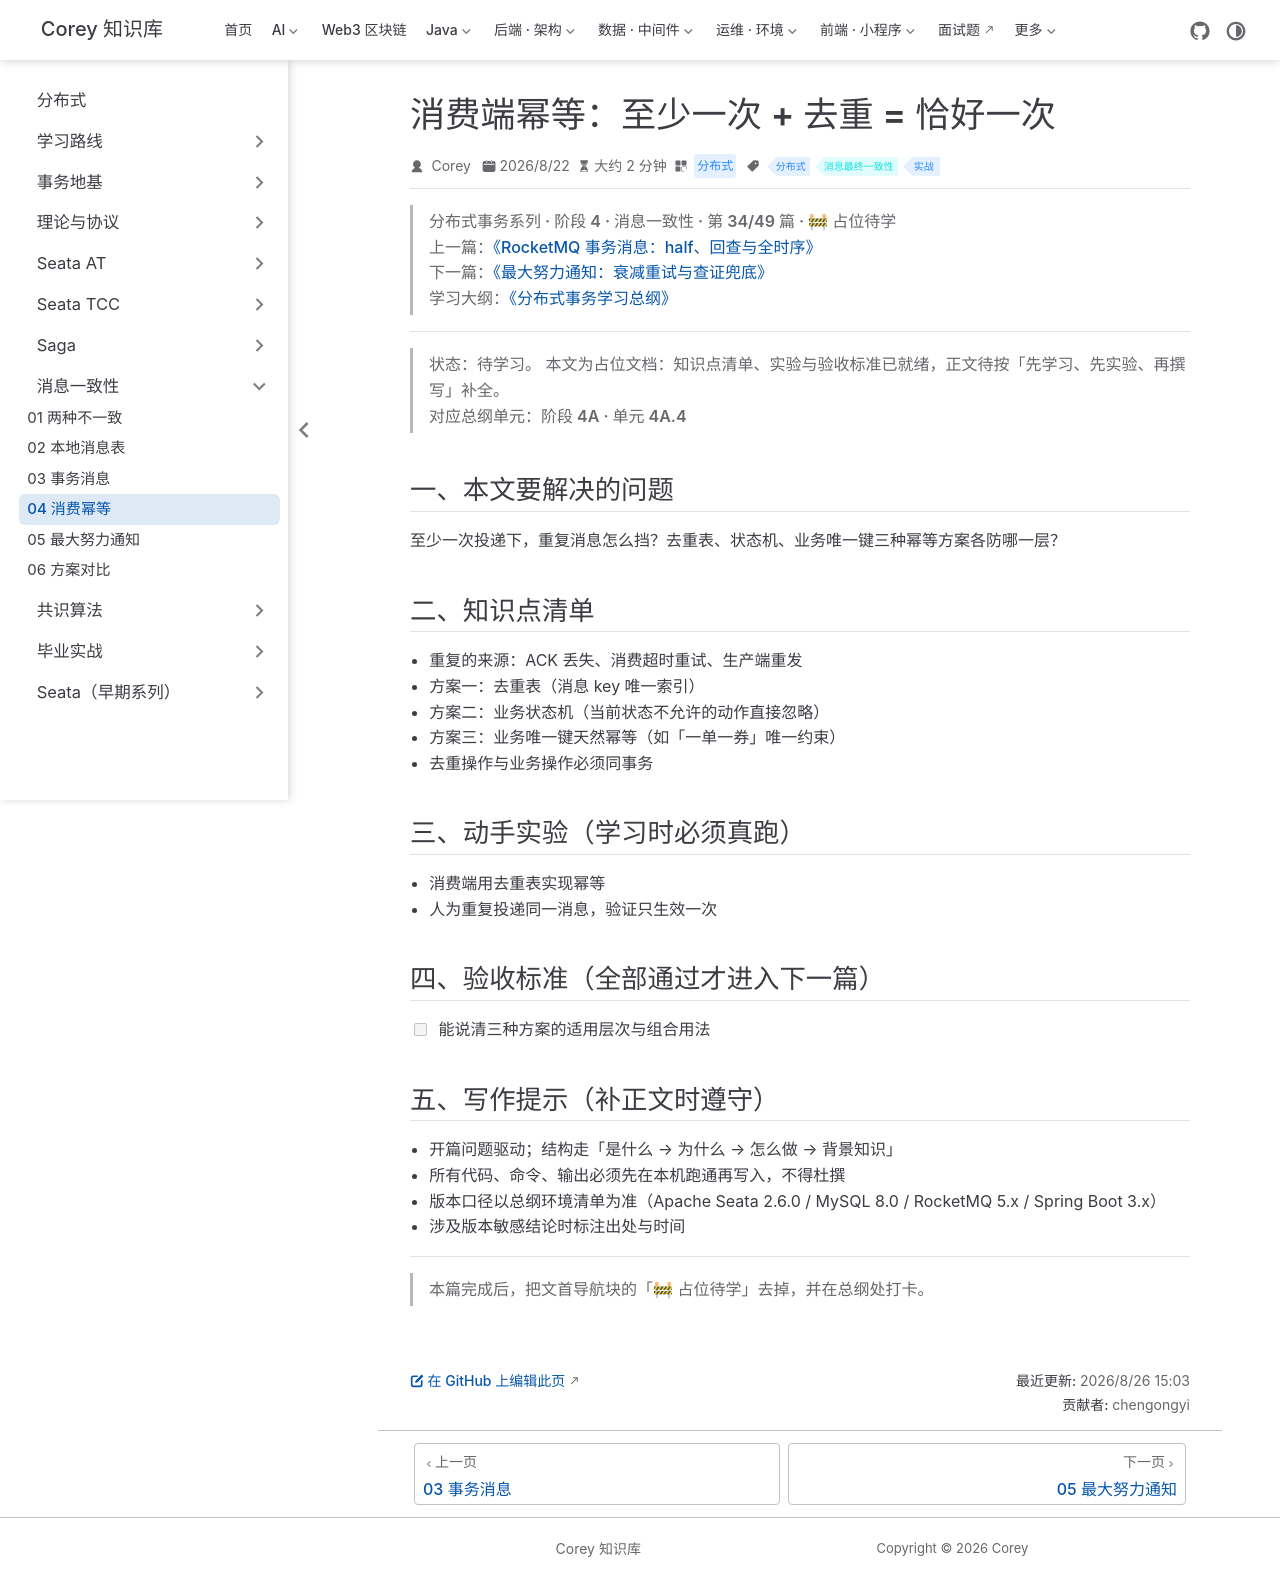

repository: code-corey/code-corey.github.io · page: 分布式/message/message-04-idempotent-consume.html · generator: jekyll

---
title: "消费端幂等：至少一次 + 去重 = 恰好一次"
sidebarGroup: "消息一致性"
shortTitle: "04 消费幂等"
order: 4
date: 2026-08-22
category: "分布式"
tag:
  - "分布式"
  - "消息最终一致性"
  - "实战"
description: "【占位待学】消费端幂等：至少一次 + 去重 = 恰好一次——对应总纲阶段 4A · 单元 4A.4。学完本篇应能：能说清三种方案的适用层次与组合用法"
---

> **分布式事务系列 · 阶段 4 · 消息一致性 · 第 34/49 篇 · 🚧 占位待学**
> 上一篇：[《RocketMQ 事务消息：half、回查与全时序》](/分布式/message/message-03-rocketmq-tx)
> 下一篇：[《最大努力通知：衰减重试与查证兜底》](/分布式/message/message-05-best-effort)
> 学习大纲：[《分布式事务学习总纲》](/分布式/roadmap/distributed-tx-roadmap)

---

> **状态：待学习。** 本文为占位文档：知识点清单、实验与验收标准已就绪，正文待按「先学习、先实验、再撰写」补全。
> 对应总纲单元：**阶段 4A · 单元 4A.4**

## 一、本文要解决的问题

至少一次投递下，重复消息怎么挡？去重表、状态机、业务唯一键三种幂等方案各防哪一层？

## 二、知识点清单

- 重复的来源：ACK 丢失、消费超时重试、生产端重发
- 方案一：去重表（消息 key 唯一索引）
- 方案二：业务状态机（当前状态不允许的动作直接忽略）
- 方案三：业务唯一键天然幂等（如「一单一券」唯一约束）
- 去重操作与业务操作必须同事务

## 三、动手实验（学习时必须真跑）

- 消费端用去重表实现幂等
- 人为重复投递同一消息，验证只生效一次

## 四、验收标准（全部通过才进入下一篇）

- [ ] 能说清三种方案的适用层次与组合用法

## 五、写作提示（补正文时遵守）

- 开篇问题驱动；结构走「是什么 → 为什么 → 怎么做 → 背景知识」
- 所有代码、命令、输出必须先在本机跑通再写入，不得杜撰
- 版本口径以总纲环境清单为准（Apache Seata 2.6.0 / MySQL 8.0 / RocketMQ 5.x / Spring Boot 3.x）
- 涉及版本敏感结论时标注出处与时间

---

> 本篇完成后，把文首导航块的「🚧 占位待学」去掉，并在总纲处打卡。
